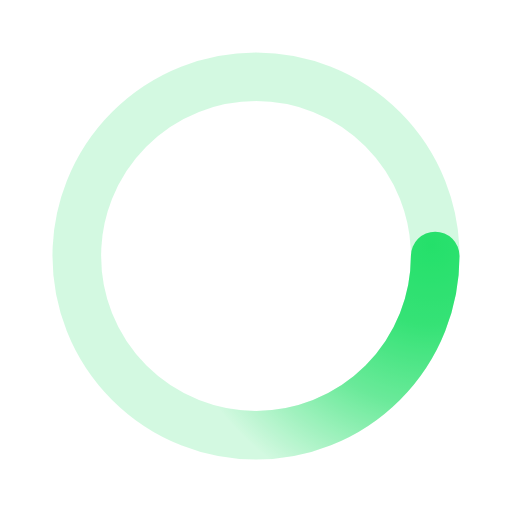
t = 0.00 s
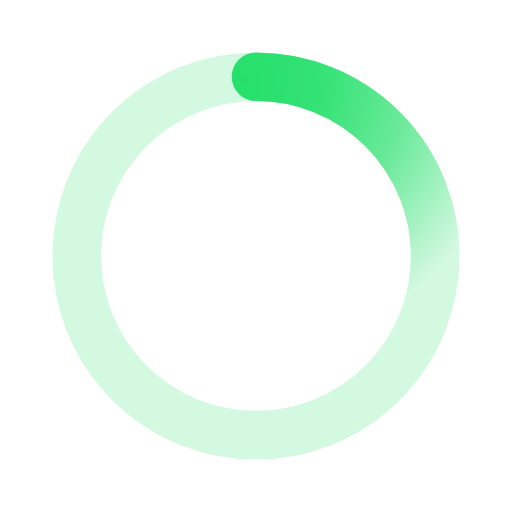
t = 0.30 s
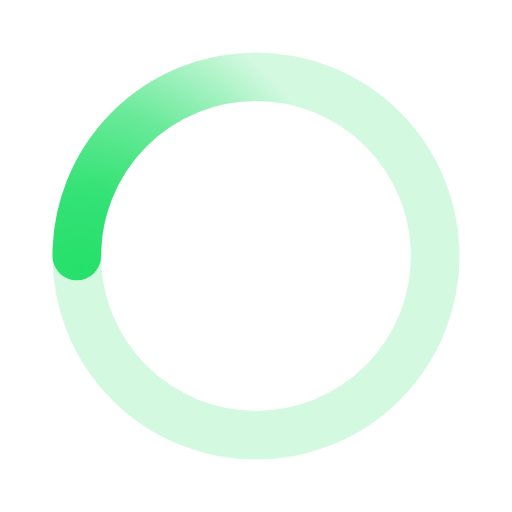
t = 0.60 s
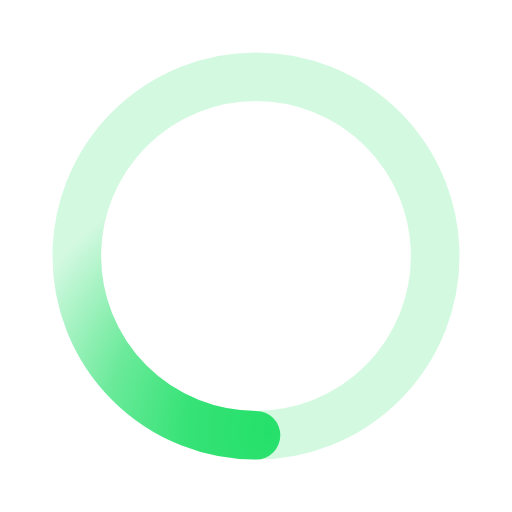
t = 0.90 s

The animated SVG that drew these frames (rendered in a browser with its animation timeline set to each time). Animation: 1 SMIL element (animateTransform=1); one cycle of 1.20 s, repeats indefinitely.

﻿<svg xmlns='http://www.w3.org/2000/svg' viewBox='0 0 200 200'><radialGradient id='a12' cx='.66' fx='.66' cy='.3125' fy='.3125' gradientTransform='scale(1.5)'><stop offset='0' stop-color='#25E06B'></stop><stop offset='.3' stop-color='#25E06B' stop-opacity='.9'></stop><stop offset='.6' stop-color='#25E06B' stop-opacity='.6'></stop><stop offset='.8' stop-color='#25E06B' stop-opacity='.3'></stop><stop offset='1' stop-color='#25E06B' stop-opacity='0'></stop></radialGradient><circle transform-origin='center' fill='none' stroke='url(#a12)' stroke-width='19' stroke-linecap='round' stroke-dasharray='200 1000' stroke-dashoffset='0' cx='100' cy='100' r='70'><animateTransform type='rotate' attributeName='transform' calcMode='spline' dur='1.2' values='360;0' keyTimes='0;1' keySplines='0 0 1 1' repeatCount='indefinite'></animateTransform></circle><circle transform-origin='center' fill='none' opacity='.2' stroke='#25E06B' stroke-width='19' stroke-linecap='round' cx='100' cy='100' r='70'></circle></svg>